7-way image classification set "data" from GitHub (jainam0037/Media-Player-with-Hand-Gesture); label vocabulary: palm, fist, thumbs up, thumbs down, index pointing right, index pointing left, no gesture.

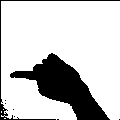
Label: index pointing left

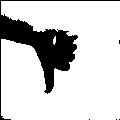
Label: thumbs down

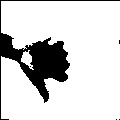
Label: thumbs down

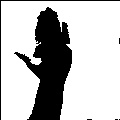
Label: palm

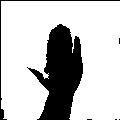
Label: palm

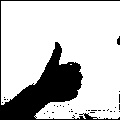
Label: thumbs up
